Run: headless pygame with SDL's dummy video driver; simulated clock (each Clock.tick advances the game by its frame time, no real sleeping); random seed 0; keys injected as events and as key.get_pressed() state; no mouse input.
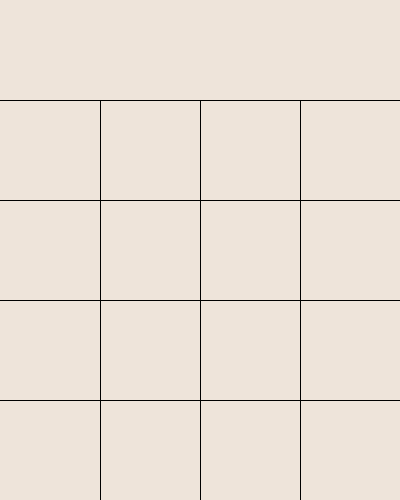
Frame 1 of 4 · flips 1–60 · no input
Frame 2 of 4 · flips 61–180 · tapped SPACE, RETURN · held RIGHT (→), D · screen unchanged from frame 1, image omitted
Frame 3 of 4 · flips 181–300 · held DOWN (↓), S · screen unchanged from frame 2, image omitted
Frame 4 of 4 · flips 301–420 · held LEFT (←), A, UP (↑), W · screen unchanged from frame 3, image omitted

The pygame program that drew these frames:

import pygame
from pygame.locals import *
import sys
import random
import time


class Map(object):
    def __init__(self):
        self.score = 0

#界面初始化
pygame.init()
screen = pygame.display.set_mode((400,500))
pygame.display.set_caption('2048 --test0')
background_color = 0,0,200
white = 238, 228, 218
screen.fill(white)
line_color = 0,0,0
line_with = 8

#画格子
for i in range(1,4):
    pygame.draw.line(screen, line_color,(i*100,100),(i*100,500))

for i in range(1,5):
    pygame.draw.line(screen, line_color,(0,i*100),(400,i*100))


while True:
    for event in pygame.event.get():
        if event.type == QUIT:
            sys.exit()
    pygame.display.update()
#pygame.draw.rect(screen, background_color, firstposition, 0)
